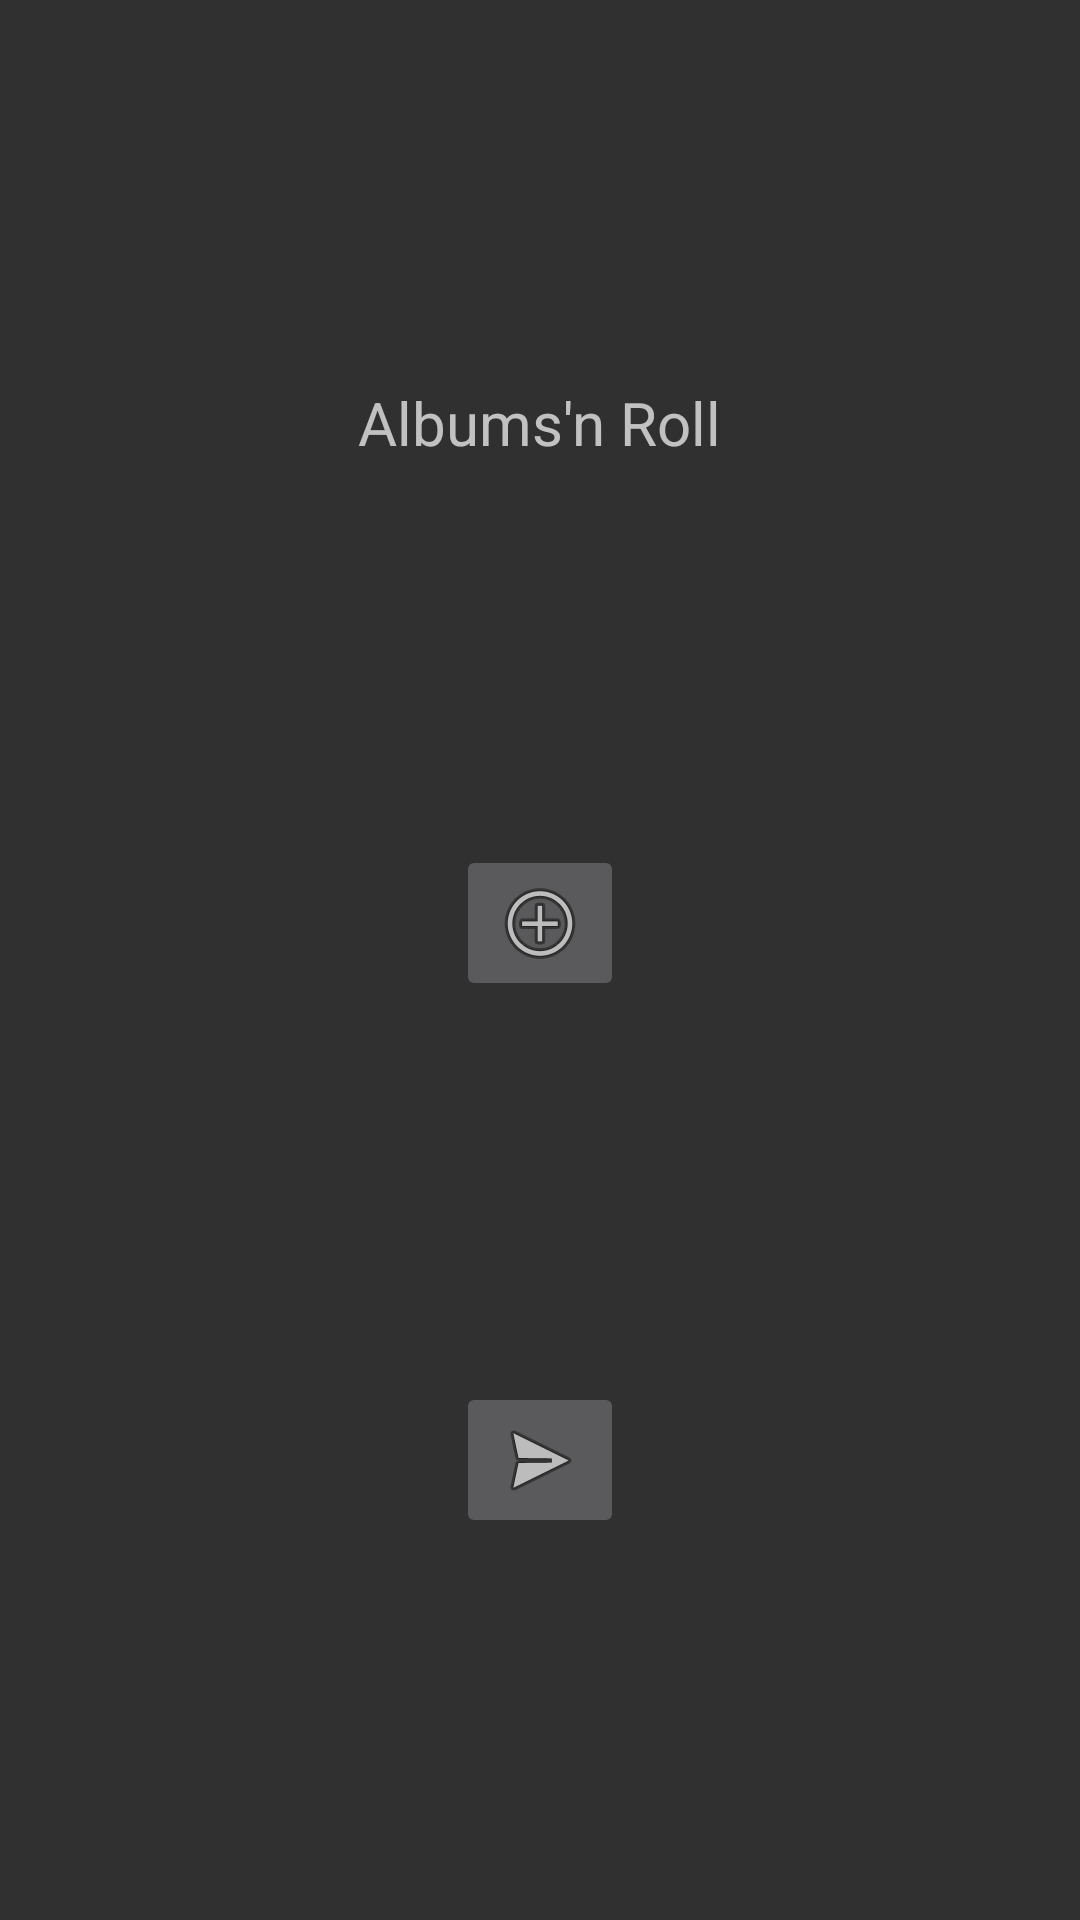

This screen was rendered from an Android layout file. Write that file and the resources it references.
<!-- AndroidManifest.xml: application theme AppTheme -->
<!-- res/layout/activity_login.xml -->
<?xml version="1.0" encoding="utf-8"?>
<android.support.constraint.ConstraintLayout xmlns:android="http://schemas.android.com/apk/res/android"
    xmlns:app="http://schemas.android.com/apk/res-auto"
    xmlns:tools="http://schemas.android.com/tools"
    android:layout_width="match_parent"
    android:layout_height="match_parent"
    tools:layout_editor_absoluteY="25dp">

    <TextView
        android:id="@+id/appName"
        android:layout_width="wrap_content"
        android:layout_height="wrap_content"
        android:layout_marginEnd="8dp"
        android:layout_marginStart="8dp"
        android:text="@string/app_name"
        android:textSize="20dp"
        app:layout_constraintBottom_toTopOf="@+id/appNewAlbum"
        app:layout_constraintEnd_toEndOf="parent"
        app:layout_constraintStart_toStartOf="parent"
        app:layout_constraintTop_toTopOf="parent" />

    <ImageButton
        android:id="@+id/appNewAlbum"
        android:layout_width="wrap_content"
        android:layout_height="wrap_content"
        android:onClick="newAlbum"
        app:layout_constraintBottom_toTopOf="@+id/loginButton"
        app:layout_constraintStart_toStartOf="@+id/loginButton"
        app:layout_constraintTop_toBottomOf="@+id/appName"
        app:srcCompat="@android:drawable/ic_menu_add" />


    <ImageButton
        android:id="@+id/loginButton"
        android:layout_width="wrap_content"
        android:layout_height="wrap_content"
        android:onClick="login"
        app:layout_constraintBottom_toBottomOf="parent"
        app:layout_constraintEnd_toEndOf="parent"
        app:layout_constraintStart_toStartOf="parent"
        app:layout_constraintTop_toBottomOf="@+id/appNewAlbum"
        app:srcCompat="@android:drawable/ic_menu_send" />


</android.support.constraint.ConstraintLayout>
<!-- resources referenced by this layout -->
<resources>
  <string name="app_name">Albums\'n Roll</string>
  <style name="AppTheme" parent="Theme.AppCompat.NoActionBar">
          
          <item name="colorPrimary">@color/colorPrimary</item>
          <item name="colorPrimaryDark">@color/colorPrimaryDark</item>
          <item name="colorAccent">@color/colorPrimayLight</item>
          <item name="android:colorForeground">@color/colorPrimary</item>
          <item name="android:textColorSecondaryInverse">@color/colorPrimaryDark</item>
          <item name="android:textColorSecondary">@color/textSecond</item>
          <item name="android:textColorPrimary">@android:color/white</item>
          <item name="android:colorBackground">@color/background_material_dark_1</item>
      </style>
  <color name="colorPrimary">#673ab7</color>
  <color name="colorPrimaryDark">#512da8</color>
  <color name="colorPrimayLight">#8e69d0</color>
  <color name="textSecond">#757575</color>
  <color name="background_material_dark_1">#303030</color>
</resources>
